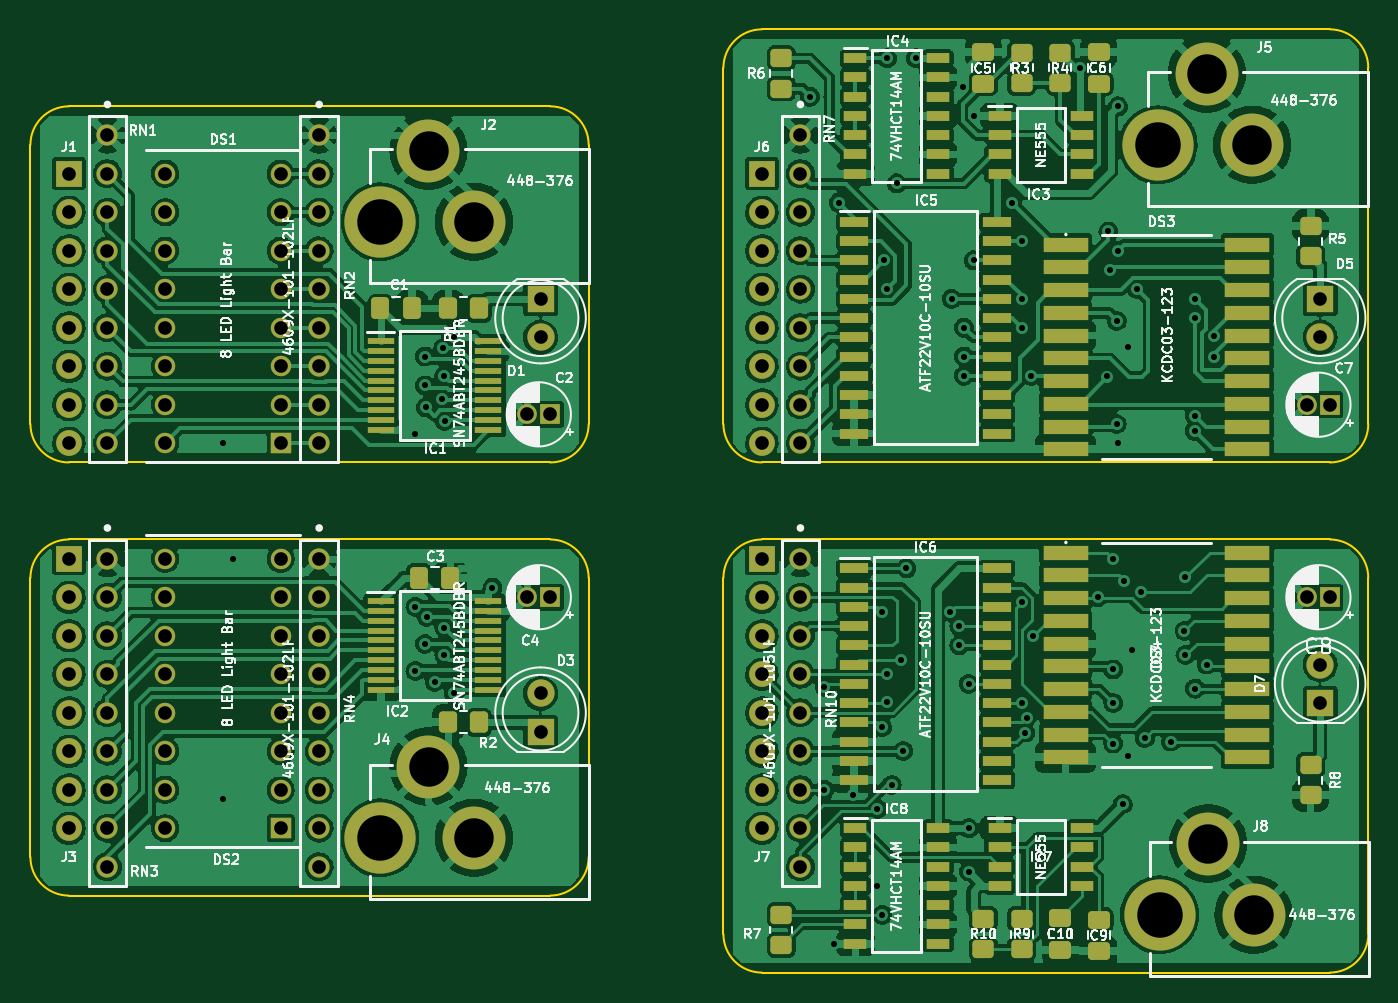
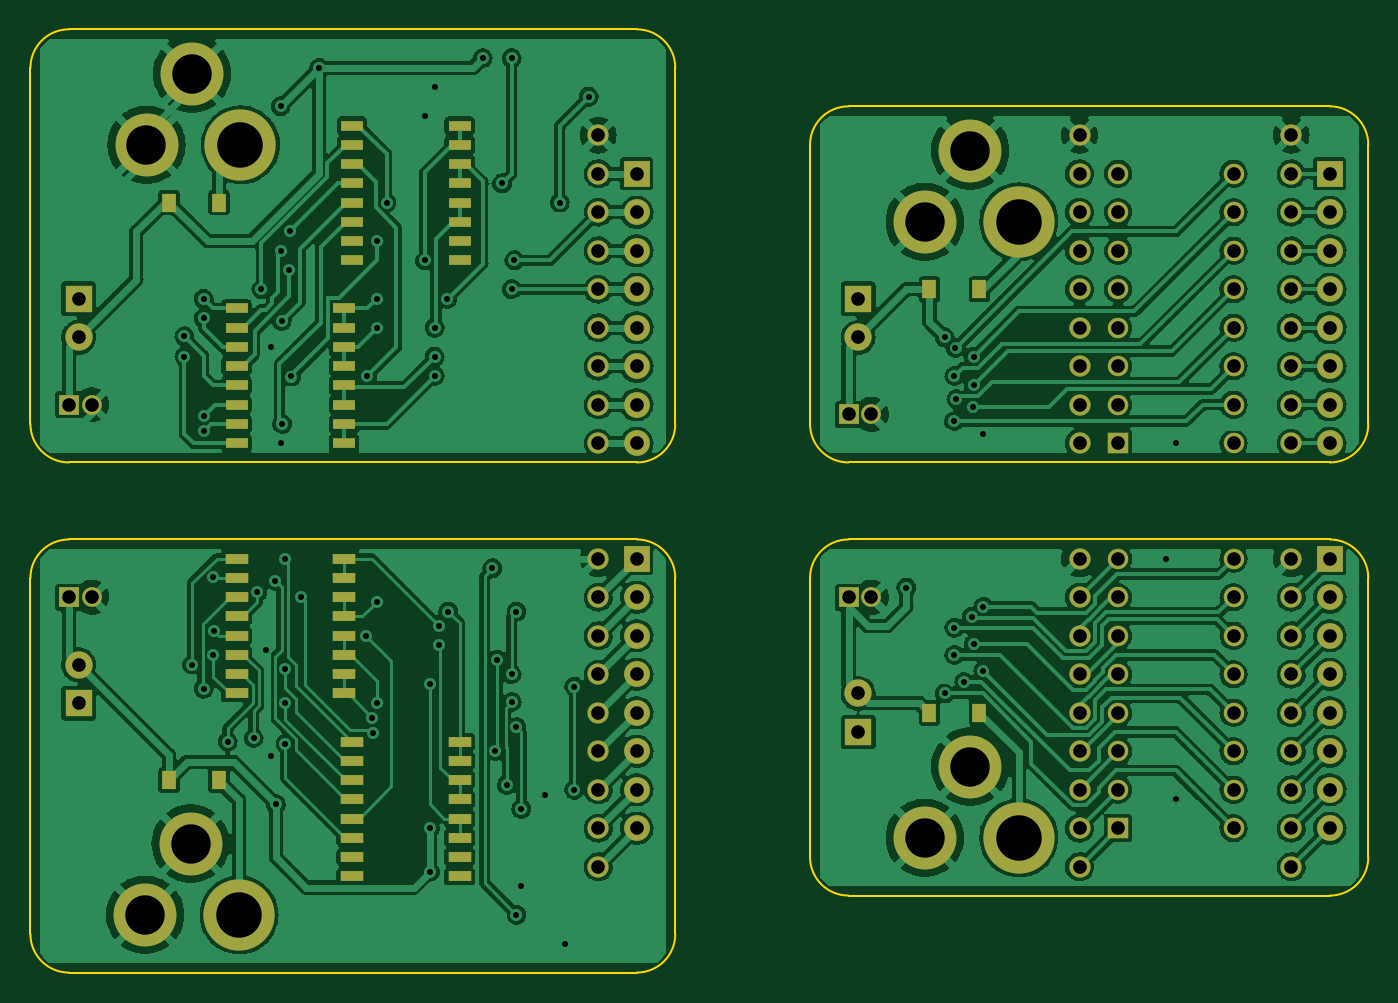
Circuit board: 8 layer files. Board 88.3 x 62.2 mm.
- bottom_copper: Bus Tester-B_Cu.gbr (435635 bytes)
- bottom_mask: Bus Tester-B_Mask.gbr (6807 bytes)
- outline: Bus Tester-Edge_Cuts.gbr (2450 bytes)
- top_copper: Bus Tester-F_Cu.gbr (543952 bytes)
- top_mask: Bus Tester-F_Mask.gbr (11581 bytes)
- top_silk: Bus Tester-F_Silkscreen.gbr (116188 bytes)
- drill: Bus Tester-NPTH.drl (272 bytes)
- drill: Bus Tester-PTH.drl (3534 bytes)

=== bottom_copper: Bus Tester-B_Cu.gbr (435635 bytes, source omitted) ===
=== bottom_mask: Bus Tester-B_Mask.gbr (6807 bytes, source omitted) ===
=== outline: Bus Tester-Edge_Cuts.gbr ===
%TF.GenerationSoftware,KiCad,Pcbnew,(6.0.5)*%
%TF.CreationDate,2022-07-10T20:25:24+02:00*%
%TF.ProjectId,Bus Tester,42757320-5465-4737-9465-722e6b696361,rev?*%
%TF.SameCoordinates,Original*%
%TF.FileFunction,Profile,NP*%
%FSLAX46Y46*%
G04 Gerber Fmt 4.6, Leading zero omitted, Abs format (unit mm)*
G04 Created by KiCad (PCBNEW (6.0.5)) date 2022-07-10 20:25:24*
%MOMM*%
%LPD*%
G01*
G04 APERTURE LIST*
%TA.AperFunction,Profile*%
%ADD10C,0.100000*%
%TD*%
G04 APERTURE END LIST*
D10*
X63499998Y-78105000D02*
G75*
G03*
X66040000Y-80645000I2540001J1D01*
G01*
X103505000Y-52070000D02*
X66040000Y-52070000D01*
X66040000Y-80645000D02*
X103505000Y-80645000D01*
X106045098Y-54610000D02*
G75*
G03*
X103505000Y-52070000I-2540049J-49D01*
G01*
X63500000Y-54610000D02*
X63500000Y-78105000D01*
X106045000Y-78105000D02*
X106045000Y-54610000D01*
X103505000Y-80645000D02*
G75*
G03*
X106045000Y-78105000I-1J2540001D01*
G01*
X66040000Y-52070000D02*
G75*
G03*
X63500000Y-54610000I1J-2540001D01*
G01*
X54610000Y-54610000D02*
G75*
G03*
X52070000Y-52070000I-2540000J0D01*
G01*
X106045000Y-44450000D02*
X106045000Y-20955000D01*
X66040000Y-46990000D02*
X103505000Y-46990000D01*
X20320000Y-75565000D02*
X52070000Y-75565000D01*
X52070000Y-75565000D02*
G75*
G03*
X54610000Y-73025000I0J2540000D01*
G01*
X103505000Y-46990000D02*
G75*
G03*
X106045000Y-44450000I0J2540000D01*
G01*
X66040000Y-18415000D02*
G75*
G03*
X63500000Y-20955000I0J-2540000D01*
G01*
X52070000Y-23495000D02*
X20320000Y-23495000D01*
X20320000Y-46990000D02*
X52070000Y-46990000D01*
X103505000Y-18415000D02*
X66040000Y-18415000D01*
X17780000Y-26035000D02*
X17780000Y-44450000D01*
X17780000Y-54610000D02*
X17780000Y-73025000D01*
X17780000Y-73025000D02*
G75*
G03*
X20320000Y-75565000I2540000J0D01*
G01*
X52070000Y-46990000D02*
G75*
G03*
X54610000Y-44450000I0J2540000D01*
G01*
X20320000Y-23495000D02*
G75*
G03*
X17780000Y-26035000I0J-2540000D01*
G01*
X52070000Y-52070000D02*
X20320000Y-52070000D01*
X63500000Y-44450000D02*
G75*
G03*
X66040000Y-46990000I2540000J0D01*
G01*
X54610000Y-26035000D02*
G75*
G03*
X52070000Y-23495000I-2540000J0D01*
G01*
X20320000Y-52070000D02*
G75*
G03*
X17780000Y-54610000I0J-2540000D01*
G01*
X63500000Y-20955000D02*
X63500000Y-44450000D01*
X54610000Y-44450000D02*
X54610000Y-26035000D01*
X17780000Y-44450000D02*
G75*
G03*
X20320000Y-46990000I2540000J0D01*
G01*
X106045000Y-20955000D02*
G75*
G03*
X103505000Y-18415000I-2540000J0D01*
G01*
X54610000Y-73025000D02*
X54610000Y-54610000D01*
M02*

=== top_copper: Bus Tester-F_Cu.gbr (543952 bytes, source omitted) ===
=== top_mask: Bus Tester-F_Mask.gbr (11581 bytes, source omitted) ===
=== top_silk: Bus Tester-F_Silkscreen.gbr (116188 bytes, source omitted) ===
=== drill: Bus Tester-NPTH.drl ===
M48
; DRILL file {KiCad (6.0.5)} date Sun Jul 10 20:25:26 2022
; FORMAT={-:-/ absolute / inch / decimal}
; #@! TF.CreationDate,2022-07-10T20:25:26+02:00
; #@! TF.GenerationSoftware,Kicad,Pcbnew,(6.0.5)
; #@! TF.FileFunction,NonPlated,1,2,NPTH
FMAT,2
INCH
%
G90
G05
T0
M30

=== drill: Bus Tester-PTH.drl ===
M48
; DRILL file {KiCad (6.0.5)} date Sun Jul 10 20:25:26 2022
; FORMAT={-:-/ absolute / inch / decimal}
; #@! TF.CreationDate,2022-07-10T20:25:26+02:00
; #@! TF.GenerationSoftware,Kicad,Pcbnew,(6.0.5)
; #@! TF.FileFunction,Plated,1,2,PTH
FMAT,2
INCH
; #@! TA.AperFunction,Plated,PTH,ViaDrill
T1C0.0157
; #@! TA.AperFunction,Plated,PTH,ComponentDrill
T2C0.0354
; #@! TA.AperFunction,Plated,PTH,ComponentDrill
T3C0.1024
; #@! TA.AperFunction,Plated,PTH,ComponentDrill
T4C0.1181
%
G90
G05
T1
X1.2Y-1.8
X1.2Y-2.725
X1.225Y-2.1
X1.7Y-2.3919
X1.7Y-1.775
X1.7Y-2.225
X1.725Y-1.575
X1.725Y-1.65
X1.725Y-2.3215
X1.7269Y-1.707
X1.7298Y-2.2506
X1.7496Y-2.4199
X1.77Y-1.6855
X1.7722Y-1.5528
X1.775Y-1.625
X1.775Y-2.2792
X1.775Y-2.35
X1.776Y-1.7425
X1.8Y-1.525
X1.8Y-2.45
X1.9Y-2.175
X2.725Y-0.9
X2.7625Y-2.4324
X2.7625Y-2.7
X2.7875Y-3.1
X2.8Y-1.175
X2.8375Y-2.7125
X2.9Y-2.75
X2.9Y-2.95
X2.9125Y-2.2375
X2.9125Y-2.5375
X2.9125Y-3.025
X2.918Y-1.325
X2.925Y-0.8
X2.925Y-1.4
X2.925Y-2.4
X2.925Y-2.472
X2.9375Y-2.6875
X2.95Y-1.125
X2.9625Y-2.3625
X2.9671Y-2.5995
X2.975Y-2.125
X3.0Y-0.8
X3.0897Y-2.2375
X3.093Y-1.425
X3.1125Y-2.275
X3.1125Y-2.325
X3.1229Y-0.875
X3.125Y-1.5
X3.125Y-1.575
X3.125Y-1.625
X3.1375Y-2.425
X3.1375Y-2.8
X3.1375Y-2.9125
X3.15Y-0.95
X3.15Y-1.325
X3.25Y-1.175
X3.275Y-1.275
X3.275Y-1.425
X3.275Y-1.5
X3.275Y-2.2125
X3.275Y-2.475
X3.2842Y-2.5517
X3.2875Y-2.5125
X3.3Y-1.625
X3.3035Y-2.3
X3.425Y-0.825
X3.4725Y-2.2
X3.4972Y-1.6267
X3.5Y-1.25
X3.5035Y-1.35
X3.5125Y-2.1
X3.5125Y-2.3875
X3.5125Y-2.475
X3.5125Y-2.58
X3.5215Y-1.75
X3.522Y-1.4822
X3.525Y-0.925
X3.525Y-1.3
X3.525Y-1.8
X3.5375Y-2.7375
X3.54Y-2.157
X3.55Y-1.55
X3.55Y-2.6125
X3.5625Y-2.3375
X3.575Y-1.4
X3.5856Y-2.1875
X3.595Y-2.5659
X3.6625Y-2.575
X3.6975Y-2.2875
X3.7Y-2.1475
X3.7Y-2.35
X3.7245Y-1.7684
X3.725Y-1.425
X3.725Y-1.475
X3.725Y-1.7285
X3.725Y-2.4375
X3.7551Y-2.375
X3.775Y-1.575
X3.7753Y-1.5223
T2
X0.8Y-1.1
X0.8Y-1.2
X0.8Y-1.3
X0.8Y-1.4
X0.8Y-1.5
X0.8Y-1.6
X0.8Y-1.7
X0.8Y-1.8
X0.8Y-2.1
X0.8Y-2.2
X0.8Y-2.3
X0.8Y-2.4
X0.8Y-2.5
X0.8Y-2.6
X0.8Y-2.7
X0.8Y-2.8
X0.9Y-1.0
X0.9Y-1.1
X0.9Y-1.2
X0.9Y-1.3
X0.9Y-1.4
X0.9Y-1.5
X0.9Y-1.6
X0.9Y-1.7
X0.9Y-1.8
X0.9Y-2.1
X0.9Y-2.2
X0.9Y-2.3
X0.9Y-2.4
X0.9Y-2.5
X0.9Y-2.6
X0.9Y-2.7
X0.9Y-2.8
X0.9Y-2.9
X1.0499Y-1.1
X1.0499Y-1.2
X1.0499Y-1.3
X1.0499Y-1.4
X1.0499Y-1.5
X1.0499Y-1.6
X1.0499Y-1.7
X1.0499Y-1.8
X1.05Y-2.1
X1.05Y-2.2
X1.05Y-2.3
X1.05Y-2.4
X1.05Y-2.5
X1.05Y-2.6
X1.05Y-2.7
X1.05Y-2.8
X1.3499Y-1.1
X1.3499Y-1.2
X1.3499Y-1.3
X1.3499Y-1.4
X1.3499Y-1.5
X1.3499Y-1.6
X1.3499Y-1.7
X1.3499Y-1.8
X1.35Y-2.1
X1.35Y-2.2
X1.35Y-2.3
X1.35Y-2.4
X1.35Y-2.5
X1.35Y-2.6
X1.35Y-2.7
X1.35Y-2.8
X1.45Y-1.0
X1.45Y-1.1
X1.45Y-1.2
X1.45Y-1.3
X1.45Y-1.4
X1.45Y-1.5
X1.45Y-1.6
X1.45Y-1.7
X1.45Y-1.8
X1.45Y-2.1
X1.45Y-2.2
X1.45Y-2.3
X1.45Y-2.4
X1.45Y-2.5
X1.45Y-2.6
X1.45Y-2.7
X1.45Y-2.8
X1.45Y-2.9
X1.9909Y-1.725
X1.9909Y-2.2
X2.025Y-1.425
X2.025Y-1.525
X2.025Y-2.45
X2.025Y-2.55
X2.05Y-1.725
X2.05Y-2.2
X2.6Y-1.1
X2.6Y-1.2
X2.6Y-1.3
X2.6Y-1.4
X2.6Y-1.5
X2.6Y-1.6
X2.6Y-1.7
X2.6Y-1.8
X2.6Y-2.1
X2.6Y-2.2
X2.6Y-2.3
X2.6Y-2.4
X2.6Y-2.5
X2.6Y-2.6
X2.6Y-2.7
X2.6Y-2.8
X2.7Y-1.0
X2.7Y-1.1
X2.7Y-1.2
X2.7Y-1.3
X2.7Y-1.4
X2.7Y-1.5
X2.7Y-1.6
X2.7Y-1.7
X2.7Y-1.8
X2.7Y-2.1
X2.7Y-2.2
X2.7Y-2.3
X2.7Y-2.4
X2.7Y-2.5
X2.7Y-2.6
X2.7Y-2.7
X2.7Y-2.8
X2.7Y-2.9
X4.0159Y-1.7
X4.0159Y-2.2
X4.05Y-1.4248
X4.05Y-1.5248
X4.05Y-2.375
X4.05Y-2.475
X4.075Y-1.7
X4.075Y-2.2
T3
X1.734Y-1.04
X1.734Y-2.64
X1.8521Y-1.225
X1.8521Y-2.825
X3.7554Y-0.84
X3.759Y-2.84
X3.8735Y-1.025
X3.8771Y-3.025
T4
X1.608Y-1.225
X1.608Y-2.825
X3.6294Y-1.025
X3.633Y-3.025
T0
M30
